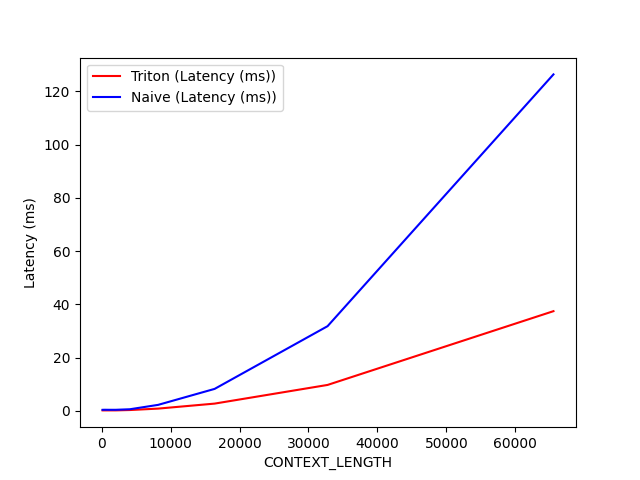

Source data for this figure (header and first rows):
CONTEXT_LENGTH, Triton (Latency (ms)), Naive (Latency (ms))
128, 0.1934, 0.4038
256, 0.1891, 0.4206
512, 0.1906, 0.4292
1024, 0.1941, 0.4145
2048, 0.1952, 0.4142
4096, 0.3269, 0.6216
8192, 0.8639, 2.269
16384, 2.741, 8.266
32768, 9.753, 31.82
65536, 37.46, 126.4
